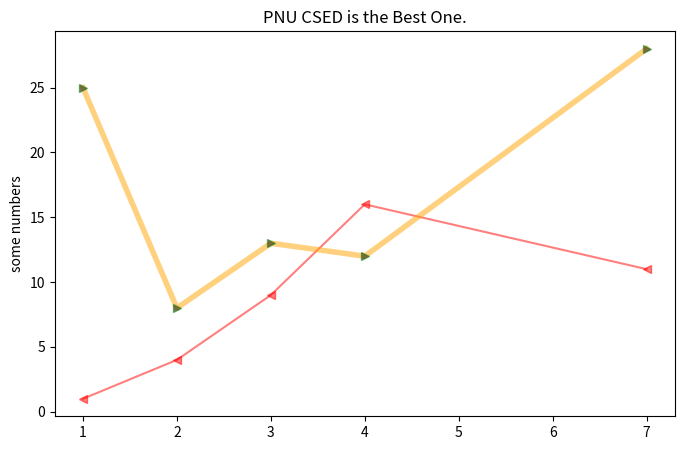

Here is the Python script that generated this plot:
"""
"." 	m00 	point
"," 	m01 	pixel
"o" 	m02 	circle
"v" 	m03 	triangle_down
"^" 	m04 	triangle_up
"<" 	m05 	triangle_left
">" 	m06 	triangle_right
"1" 	m07 	tri_down
"2" 	m08 	tri_up
"3" 	m09 	tri_left
"4" 	m10 	tri_right
"8" 	m11 	octagon
"s" 	m12 	square
"p" 	m13 	pentagon
"P" 	m23 	plus (filled)
"*" 	m14 	star
"h" 	m15 	hexagon1
"H" 	m16 	hexagon2
"+" 	m17 	plus
"x" 	m18 	x
"X" 	m24 	x (filled)
"D" 	m19 	diamond
"d" 	m20 	thin_diamond
"|" 	m21 	vline
"_" 	m22 	hline
0 (TICKLEFT) 	 m25 	tickleft
1 (TICKRIGHT) 	 m26 	tickright
2 (TICKUP) 	        m27 	tickup
3 (TICKDOWN) 	  m28 	tickdown
4 (CARETLEFT) 	 m29 	caretleft
5 (CARETRIGHT) 	    m30 	caretright
6 (CARETUP) 	   m31 	caretup
7 (CARETDOWN)   	m32 	caretdown
8 (CARETLEFTBASE) 	m33 	caretleft (centered at base)
9 (CARETRIGHTBASE) 	m34 	caretright (centered at base)
10 (CARETUPBASE) 	m35 	caretup (centered at base)
11 (CARETDOWNBASE) 	m36 	caretdown (centered at base)
"None", " " or "" 	  	nothing
'$...$' 	m37 	Render the string using mathtext. E.g "$f$" for marker showing the letter f.
verts 	  	A list of (x, y) pairs used for Path vertices. The center of the marker is located at (0,0) and the size is normalized, such that the created path is encapsulated inside the unit cell.
path 	  	A Path instance.
(numsides, style, angle)

The marker can also be a tuple (numsides, style, angle), which will create a custom, regular symbol.

numsides:
    the number of sides
style:

    the style of the regular symbol:

        0: a regular polygon
        1: a star-like symbol
        2: an asterisk
        3: a circle (numsides and angle is ignored); deprecated.

angle:
    the angle of rotation of the symbol
"""

# marker 점에 대해서만 다른 색을 지정한다.

import matplotlib.pyplot as plot

plot.figure(figsize=(8,5))
X  = [ 1, 2,  3,  4,  7]
Y1 = [ 1, 4,  9, 16, 11]
Y2 = [ 25, 8, 13, 12,  28]
plot.plot( X, Y1, 'red'   , marker='<', alpha=0.5)
plot.plot( X, Y2, 'orange', marker='>', \
           markerfacecolor='k', markeredgecolor='green', \
           alpha=0.5, linewidth=4)

plot.title(r'PNU CSED is the Best One.')
plot.ylabel('some numbers')
plot.show()

# marker https://matplotlib.org/3.1.1/api/markers_api.html

# markersize=5,
# markerfacecolor='w',\
# markeredgewidth=1.5,
# markeredgecolor=(r, g, b, 1))